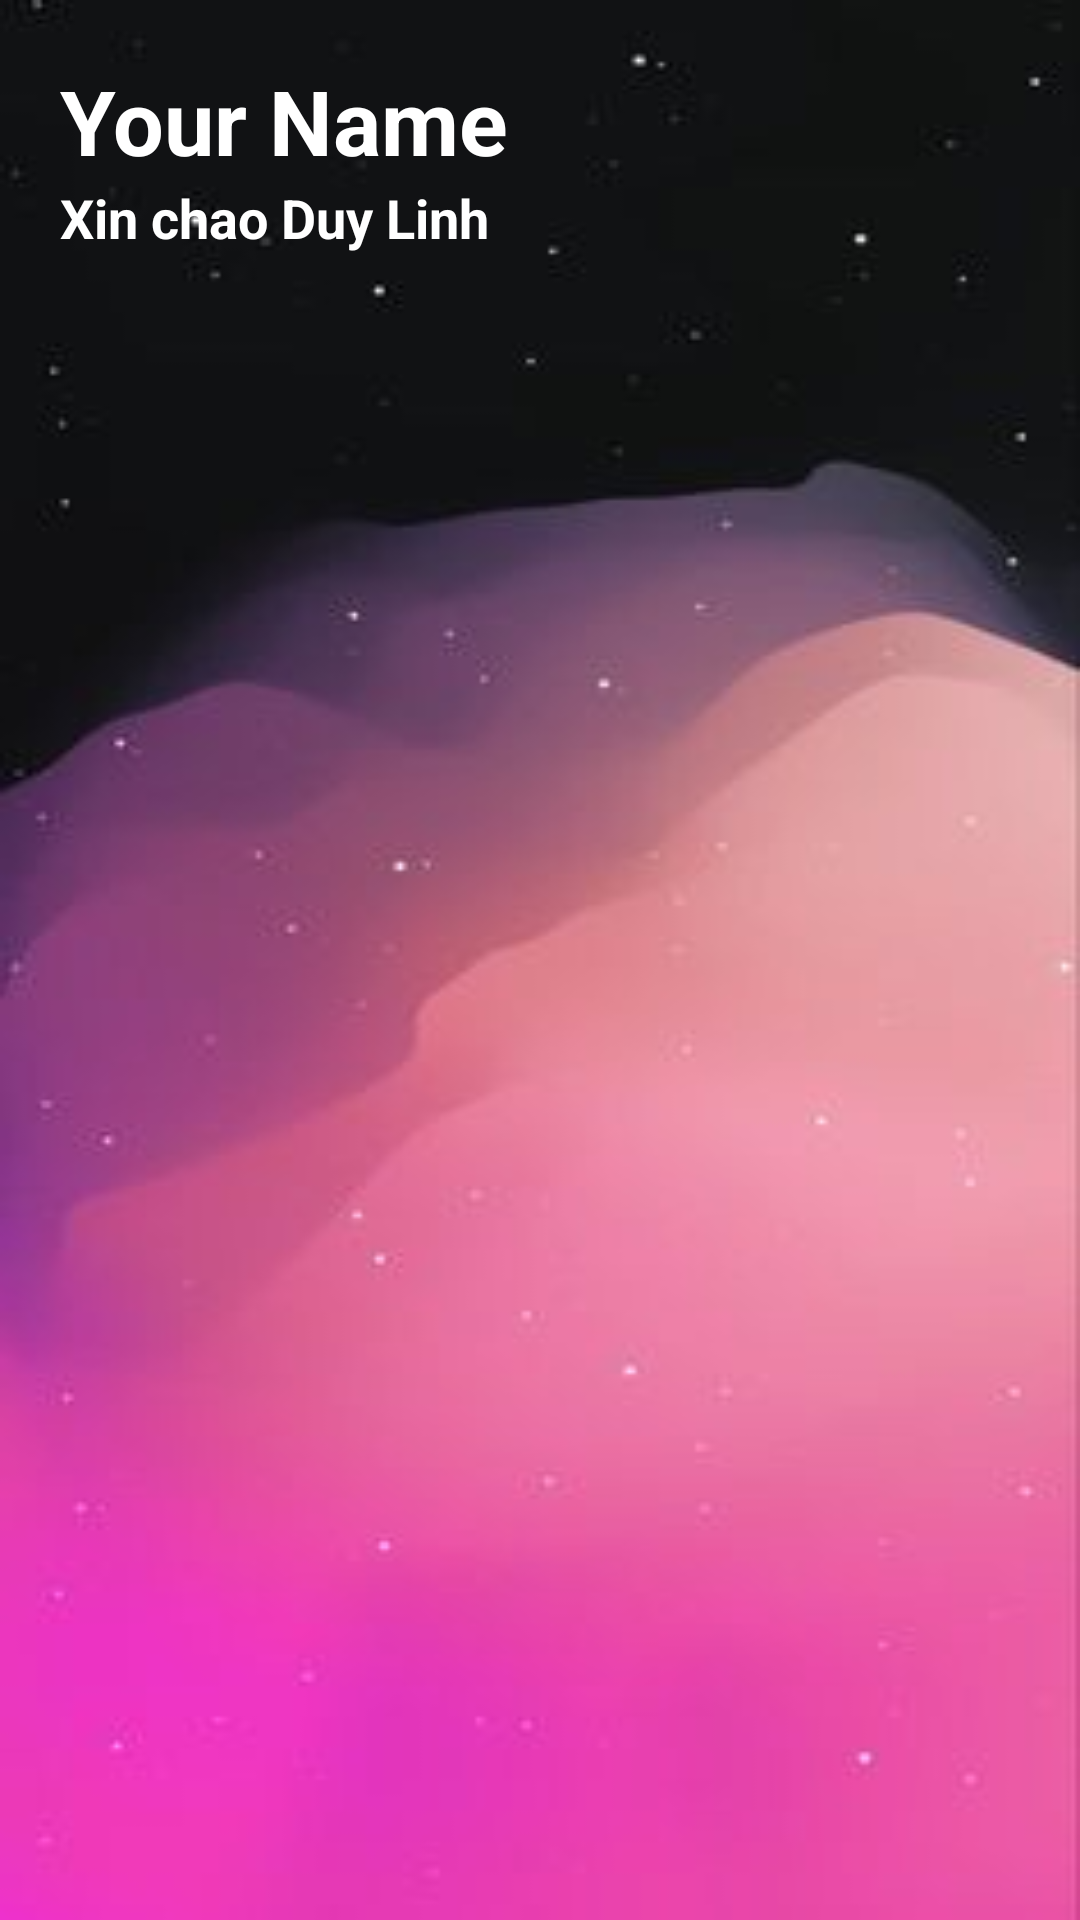

Android layout source for this screen:
<!-- AndroidManifest.xml: application theme Theme.QuanLiActivity -->
<!-- res/layout/header.xml -->
<?xml version="1.0" encoding="utf-8"?>
<LinearLayout xmlns:android="http://schemas.android.com/apk/res/android"
    android:layout_width="match_parent"
    android:layout_height="match_parent"
    android:padding="20dp"
    android:orientation="vertical"
    android:background="@drawable/signup">
    <TextView
        android:layout_width="wrap_content"
        android:layout_height="wrap_content"
        android:text="Your Name"
        android:textColor="#fff"
        android:textSize="30dp"
        android:textStyle="bold"
        />
    <TextView
        android:layout_width="wrap_content"
        android:layout_height="wrap_content"
        android:text="Xin chao Duy Linh"
        android:textColor="#fff"
        android:textSize="18dp"
        android:textStyle="bold"
        />

</LinearLayout>
<!-- resources referenced by this layout -->
<resources>
  <!-- drawable signup: jpg bitmap (drawable, 7145 bytes) -->
  <style name="Theme.QuanLiActivity" parent="Base.Theme.QuanLiActivity" />
  <style name="Base.Theme.QuanLiActivity" parent="Theme.Material3.DayNight.NoActionBar">
          
          
      </style>
</resources>
